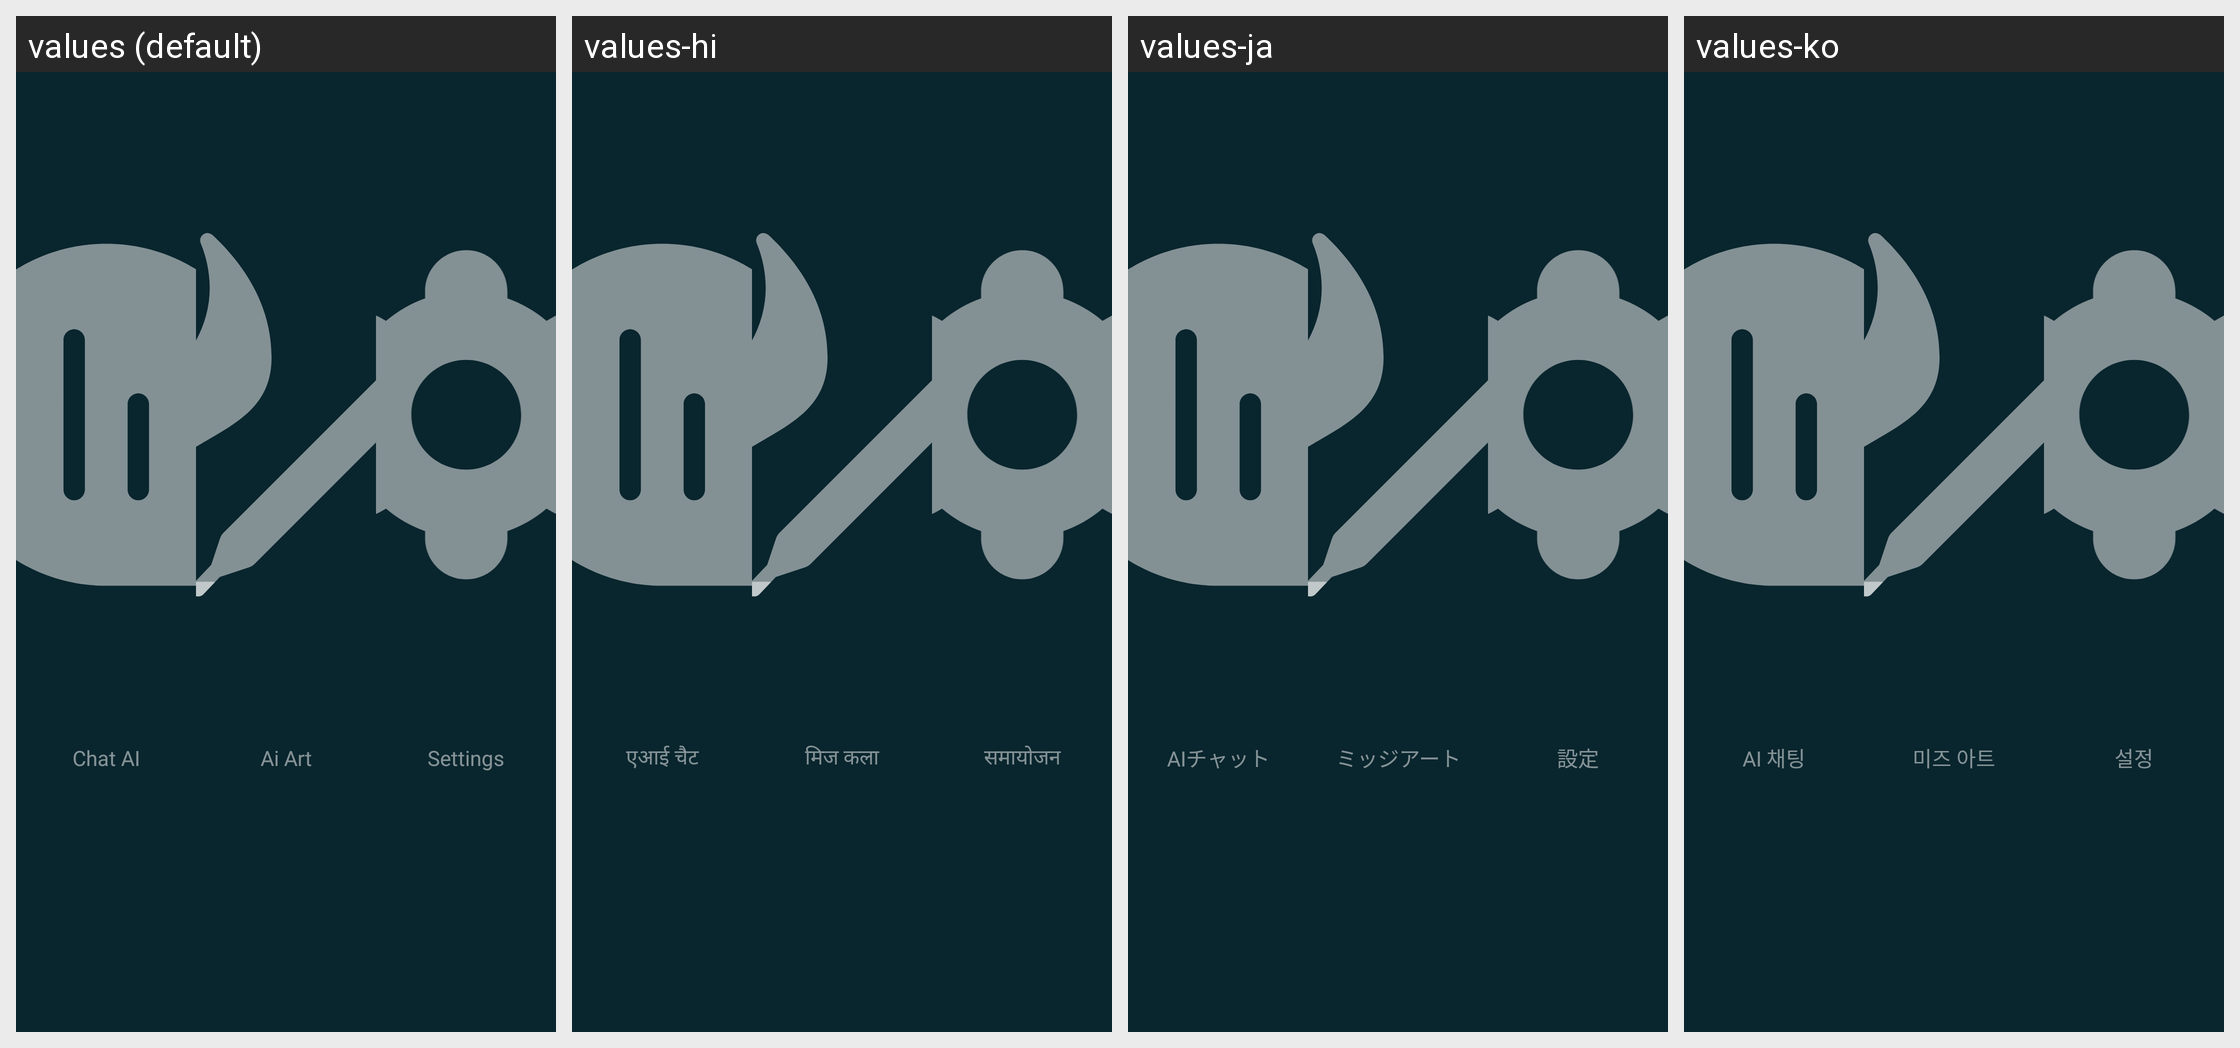

The same Android screen rendered under several of its app's locales, left to right. List the strings drawn on it with the default value and each locale's translation.
Android screen res/layout/fragment_bottom_bar_floating.xml rendered under 4 locales, left to right: values (default), values-hi, values-ja, values-ko. Device: Nexus 5 (rendered at 1080×1920; each locale shown at half size, 540×960, under a caption strip naming it); theme Theme.AppCompatTranslucent.
Other locales in the repository, not shown: values-de, values-es, values-fi, values-nb, values-pt, values-zh.
Strings drawn on this screen, with the default value and each locale's value (text and hints the layout hard-codes, and strings that could not be matched under every locale, appear in the picture but are not listed):

txt_chat_ai
  values: Chat AI
  values-hi: एआई चैट
  values-ja: AIチャット
  values-ko: AI 채팅

midj_art
  values: Ai Art
  values-hi: मिज कला
  values-ja: ミッジアート
  values-ko: 미즈 아트

text_setting
  values: Settings
  values-hi: समायोजन
  values-ja: 設定
  values-ko: 설정
